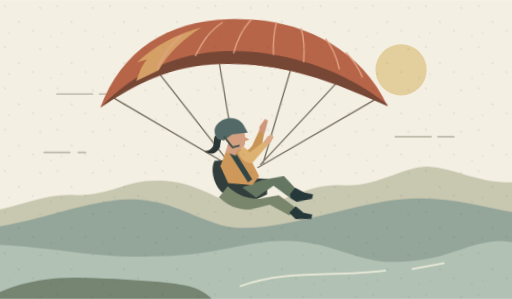
t = 0.00 s
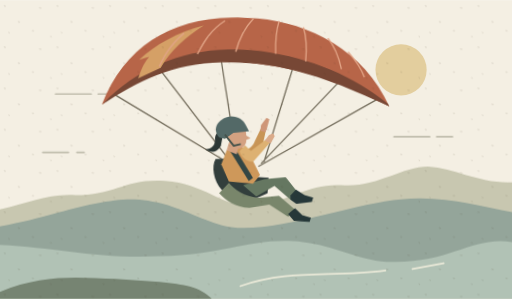
t = 0.75 s
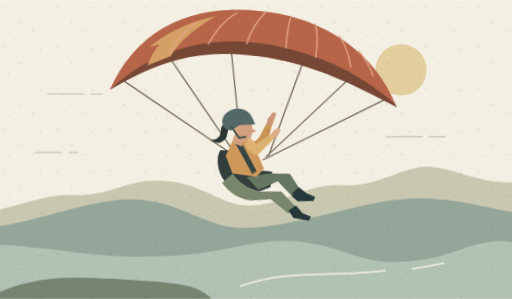
t = 2.25 s
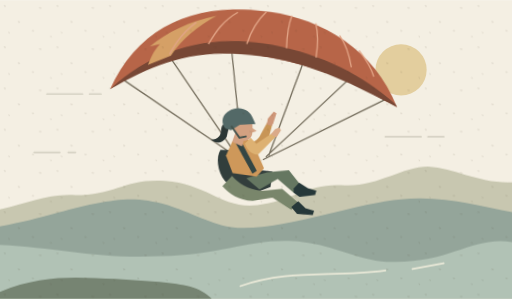
t = 3.00 s
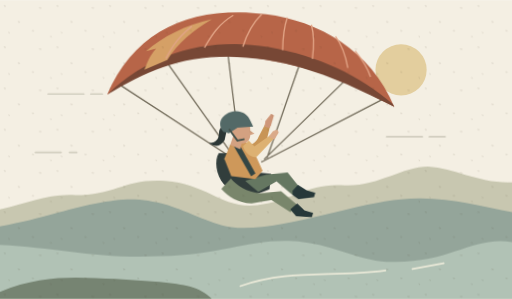
t = 3.75 s
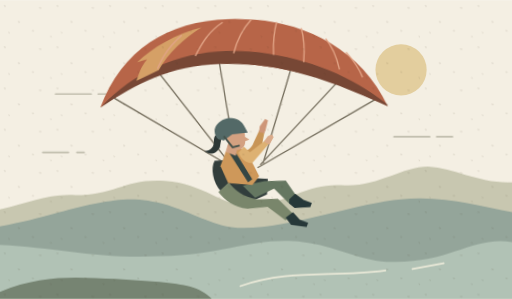
t = 5.25 s

The animated SVG that drew these frames (rendered in a browser with its animation timeline set to each time). Animation: 3 CSS @keyframes rules; one cycle of 6.00 s, repeats indefinitely.

<svg xmlns="http://www.w3.org/2000/svg" viewBox="0 0 360 210" fill="none">
<defs><pattern id="paper" width="37" height="29" patternUnits="userSpaceOnUse"><path d="m3 4 .8 .2m9 11 1 .2m14-10 1 .1m-6 16 .8 .1m12 4 .5 .2m-30-3 .5 .2" stroke="#423821" stroke-width=".6" stroke-linecap="round" opacity=".17"/></pattern></defs>
<rect width="360" height="210" fill="#f4efe3"/>
<style>.flight{animation:flight 5.4s ease-in-out infinite;transform-origin:180px 58px}.feet{animation:feet 3.3s ease-in-out infinite;transform-origin:180px 133px}.wind{animation:wind 6s ease-in-out infinite}@keyframes flight{0%,100%{transform:translate(-4px,1px) rotate(-2deg)}50%{transform:translate(4px,-5px) rotate(2deg)}}@keyframes feet{0%,100%{transform:rotate(-4deg)}50%{transform:rotate(5deg)}}@keyframes wind{50%{transform:translateX(-7px);opacity:.55}}@media(prefers-reduced-motion:reduce){*{animation:none!important}}</style>
<circle cx="282" cy="49" r="18" fill="#e3ce9e"/>
<g class="wind" stroke="#bdbaaa" stroke-width="1.2" stroke-linecap="round"><path d="M40 66h25m5 0h8m200 30h25m5 0h11M31 107h18m6 0h5"/></g>
<path d="M0 147c20-4 32-11 53-10 28 0 36-12 63-10 30 2 40 20 65 17 24-3 35-15 59-14 25 2 42-13 61-13 19 1 36 12 59 11v82H0z" fill="#c8c7b0"/>
<path d="M0 159c32-6 46-12 67-16 22-4 31-4 51 1 21 7 33 15 49 16 32 2 86-18 115-20 30-3 55 5 78 9v61H0z" fill="#94a59a"/>
<path d="M0 172c41 2 67 10 113 8 46-1 66-14 100-10 21 2 44 15 65 14 40 0 54-18 82-14v40H0z" fill="#b1c2b5"/>
<path d="M0 205c31-13 57-10 81-9l31 2c18 2 28 3 37 12H0z" fill="#768472"/><path d="M169 201c35-12 63-6 102-11m19-1 22-4" stroke="#ebead9" stroke-width="1.2" stroke-linecap="round"/>
<g class="flight">
<g stroke="#736c5b" stroke-width=".9"><path d="m83 64 79 50m-46-66 48 66m-6-77 10 75m44-73-25 75m59-60-61 61m86-45-88 47"/></g>
<path d="M74 71c19-46 59-64 111-58 36 4 74 24 91 64-27-14-51-26-91-32-41-7-79 2-111 26z" fill="#b76548"/>
<path d="M75 70c28-28 68-41 112-34 36 6 64 19 88 39l1 2c-31-15-57-27-91-32-50-7-79 6-111 26z" fill="#774735"/>
<path d="M101 40c11-10 28-19 46-23-13 8-24 17-31 29l-16 7c2-5 3-9 8-15z" fill="#d5a066"/>
<g stroke="#e1a385" stroke-width=".95"><path d="M133 22c-11 9-15 17-18 23m47-31c-10 6-15 14-20 23m40-24c-6 6-10 13-13 23m31-21c-2 6-3 14-3 23m20-18c2 7 2 15 1 24m16-16c4 5 7 12 9 22m5-12c5 6 9 12 11 18"/></g>
<path d="M153 111c-3 5-2 15 4 22l15 10 17-7 1-11-12-1-15-13z" fill="#323e3c"/>
<g class="feet"><path d="m172 130 15-4 15-1 9 12-6 4-11-10-13 7z" fill="#657761"/><path d="m205 138 4-4 6 4 6 2-1 3-11 1-4-3z" fill="#263839"/>
<path d="M162 128c4 5 11 10 20 11l15-1 11 10-5 5-13-9-14 2c-10-1-16-5-21-11z" fill="#79866b"/><path d="m203 151 5-4 5 5 6 2-1 3-11-1z" fill="#263839"/></g>
<path d="M161 105q8-6 15 1l8 17-5 6-17-2-5-12z" fill="#ce985a"/><path d="m163 105 4-1 12 21-3 2z" fill="#344644"/>
<path d="M172 105c4 0 7-1 9-6l5-10 3 2-3 13-10 9z" fill="#c89556"/><path d="m185 92 .5-4 4-5 2 1-2 7-1 2z" fill="#ce9678"/>
<path d="M170 106c1 4 6 9 10 7l12-13-3-2-11 8-4-4z" fill="#ddb172"/><path d="m188 99 3-4 3-1 1 2-3 5z" fill="#daaa89"/>
<path d="M157 102c-4 6-8 4-11 2 5 0 7-3 7-7 0-5 4-6 6-5z" fill="#2c3735"/><path d="M158 90q3-7 11-5c5 2 6 6 6 10l3 2-3 1c0 4-3 6-6 6l-1 4-7-3 2-6z" fill="#d3a181"/><path d="M156 96c-5-6-1-12 5-14 6-2 12 1 14 6l2 4-11 1-6 4z" fill="#536967"/><path d="m160 94 6 8 5-1" stroke="#44524b" stroke-width="1.3"/>
</g><rect width="360" height="210" fill="url(#paper)" pointer-events="none"/></svg>
